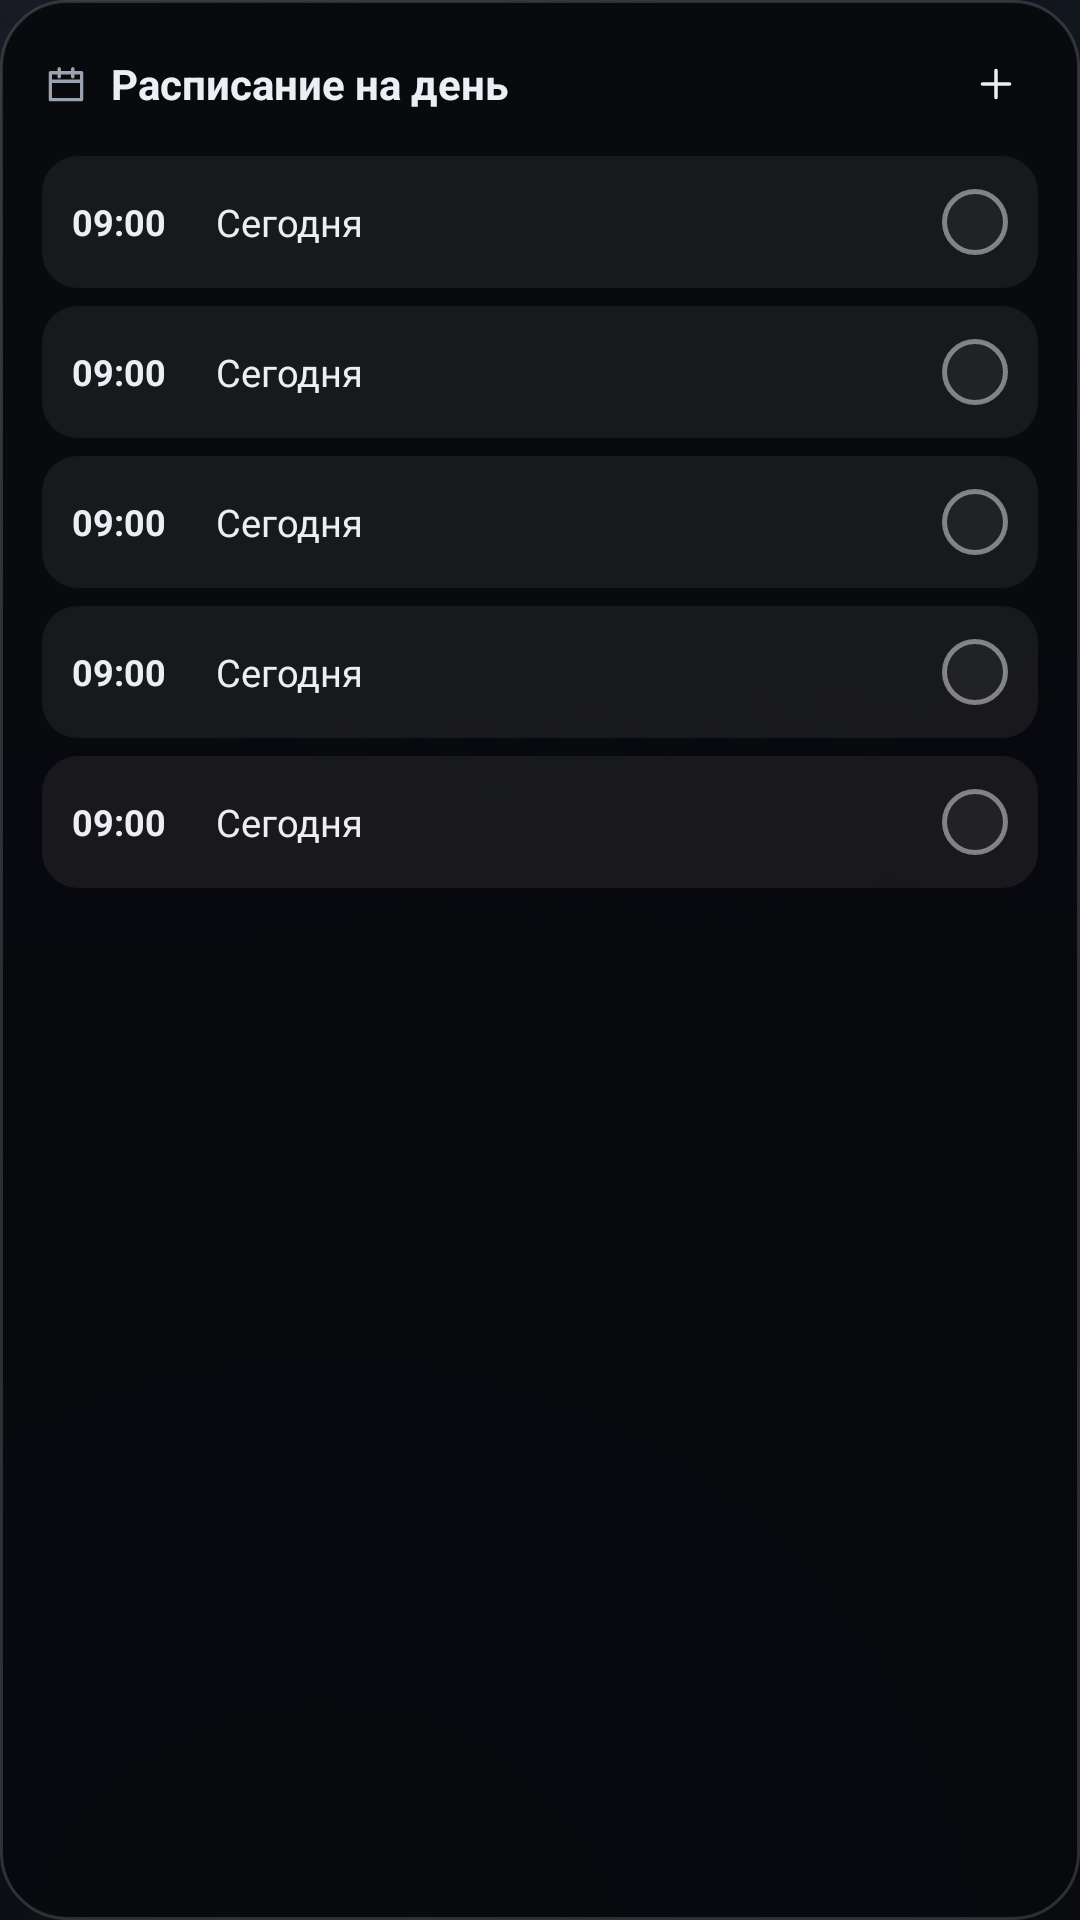

The Android layout XML behind this screen, and the referenced resources:
<!-- AndroidManifest.xml: application theme Theme.Memento -->
<!-- res/layout/widget_day.xml -->
<?xml version="1.0" encoding="utf-8"?>
<LinearLayout xmlns:android="http://schemas.android.com/apk/res/android"
    android:id="@+id/widget_day_root"
    android:layout_width="match_parent"
    android:layout_height="match_parent"
    android:background="@drawable/bg_widget_card"
    android:orientation="vertical"
    android:padding="14dp">

    <LinearLayout
        android:layout_width="match_parent"
        android:layout_height="wrap_content"
        android:gravity="center_vertical"
        android:orientation="horizontal">

        <ImageView
            android:layout_width="16dp"
            android:layout_height="16dp"
            android:contentDescription="@string/widget_day"
            android:src="@drawable/ic_calendar"
            android:tint="@color/txt2" />

        <TextView
            android:layout_width="wrap_content"
            android:layout_height="wrap_content"
            android:layout_marginStart="7dp"
            android:text="@string/widget_day"
            android:textColor="@color/txt"
            android:textSize="14sp"
            android:textStyle="bold" />

        <TextView
            android:id="@+id/day_count"
            android:layout_width="0dp"
            android:layout_height="wrap_content"
            android:layout_marginStart="8dp"
            android:layout_weight="1"
            android:ellipsize="end"
            android:maxLines="1"
            android:text=""
            android:textColor="@color/txt3"
            android:textSize="11sp" />

        <ImageView
            android:id="@+id/day_plus"
            android:layout_width="28dp"
            android:layout_height="28dp"
            android:background="@drawable/bg_notif_icon"
            android:contentDescription="@string/nav_add"
            android:padding="6dp"
            android:src="@drawable/ic_plus"
            android:tint="@color/txt" />
    </LinearLayout>

        <LinearLayout
            android:id="@+id/day_row0"
            android:layout_width="match_parent"
            android:layout_height="44dp"
            android:layout_marginTop="10dp"
            android:background="@drawable/bg_widget_item_sel"
            android:gravity="center_vertical"
            android:orientation="horizontal"
            android:paddingStart="10dp"
            android:paddingEnd="8dp">

            <TextView
                android:id="@+id/day_time0"
                android:layout_width="44dp"
                android:layout_height="wrap_content"
                android:text="09:00"
                android:textColor="@color/txt"
                android:textSize="12sp"
                android:textStyle="bold" />

            <TextView
                android:id="@+id/day_title0"
                android:layout_width="0dp"
                android:layout_height="wrap_content"
                android:layout_marginStart="4dp"
                android:layout_weight="1"
                android:ellipsize="end"
                android:maxLines="1"
                android:text="@string/widget_today"
                android:textColor="@color/txt"
                android:textSize="12.5sp" />

            <ImageView
                android:id="@+id/day_check0"
                android:layout_width="26dp"
                android:layout_height="26dp"
                android:background="@drawable/bg_ripple_round"
                android:contentDescription="@string/mark_done"
                android:padding="2dp"
                android:src="@drawable/bg_check_off" />
        </LinearLayout>
        <LinearLayout
            android:id="@+id/day_row1"
            android:layout_width="match_parent"
            android:layout_height="44dp"
            android:layout_marginTop="6dp"
            android:background="@drawable/bg_widget_item_sel"
            android:gravity="center_vertical"
            android:orientation="horizontal"
            android:paddingStart="10dp"
            android:paddingEnd="8dp">

            <TextView
                android:id="@+id/day_time1"
                android:layout_width="44dp"
                android:layout_height="wrap_content"
                android:text="09:00"
                android:textColor="@color/txt"
                android:textSize="12sp"
                android:textStyle="bold" />

            <TextView
                android:id="@+id/day_title1"
                android:layout_width="0dp"
                android:layout_height="wrap_content"
                android:layout_marginStart="4dp"
                android:layout_weight="1"
                android:ellipsize="end"
                android:maxLines="1"
                android:text="@string/widget_today"
                android:textColor="@color/txt"
                android:textSize="12.5sp" />

            <ImageView
                android:id="@+id/day_check1"
                android:layout_width="26dp"
                android:layout_height="26dp"
                android:background="@drawable/bg_ripple_round"
                android:contentDescription="@string/mark_done"
                android:padding="2dp"
                android:src="@drawable/bg_check_off" />
        </LinearLayout>
        <LinearLayout
            android:id="@+id/day_row2"
            android:layout_width="match_parent"
            android:layout_height="44dp"
            android:layout_marginTop="6dp"
            android:background="@drawable/bg_widget_item_sel"
            android:gravity="center_vertical"
            android:orientation="horizontal"
            android:paddingStart="10dp"
            android:paddingEnd="8dp">

            <TextView
                android:id="@+id/day_time2"
                android:layout_width="44dp"
                android:layout_height="wrap_content"
                android:text="09:00"
                android:textColor="@color/txt"
                android:textSize="12sp"
                android:textStyle="bold" />

            <TextView
                android:id="@+id/day_title2"
                android:layout_width="0dp"
                android:layout_height="wrap_content"
                android:layout_marginStart="4dp"
                android:layout_weight="1"
                android:ellipsize="end"
                android:maxLines="1"
                android:text="@string/widget_today"
                android:textColor="@color/txt"
                android:textSize="12.5sp" />

            <ImageView
                android:id="@+id/day_check2"
                android:layout_width="26dp"
                android:layout_height="26dp"
                android:background="@drawable/bg_ripple_round"
                android:contentDescription="@string/mark_done"
                android:padding="2dp"
                android:src="@drawable/bg_check_off" />
        </LinearLayout>
        <LinearLayout
            android:id="@+id/day_row3"
            android:layout_width="match_parent"
            android:layout_height="44dp"
            android:layout_marginTop="6dp"
            android:background="@drawable/bg_widget_item_sel"
            android:gravity="center_vertical"
            android:orientation="horizontal"
            android:paddingStart="10dp"
            android:paddingEnd="8dp">

            <TextView
                android:id="@+id/day_time3"
                android:layout_width="44dp"
                android:layout_height="wrap_content"
                android:text="09:00"
                android:textColor="@color/txt"
                android:textSize="12sp"
                android:textStyle="bold" />

            <TextView
                android:id="@+id/day_title3"
                android:layout_width="0dp"
                android:layout_height="wrap_content"
                android:layout_marginStart="4dp"
                android:layout_weight="1"
                android:ellipsize="end"
                android:maxLines="1"
                android:text="@string/widget_today"
                android:textColor="@color/txt"
                android:textSize="12.5sp" />

            <ImageView
                android:id="@+id/day_check3"
                android:layout_width="26dp"
                android:layout_height="26dp"
                android:background="@drawable/bg_ripple_round"
                android:contentDescription="@string/mark_done"
                android:padding="2dp"
                android:src="@drawable/bg_check_off" />
        </LinearLayout>
        <LinearLayout
            android:id="@+id/day_row4"
            android:layout_width="match_parent"
            android:layout_height="44dp"
            android:layout_marginTop="6dp"
            android:background="@drawable/bg_widget_item_sel"
            android:gravity="center_vertical"
            android:orientation="horizontal"
            android:paddingStart="10dp"
            android:paddingEnd="8dp">

            <TextView
                android:id="@+id/day_time4"
                android:layout_width="44dp"
                android:layout_height="wrap_content"
                android:text="09:00"
                android:textColor="@color/txt"
                android:textSize="12sp"
                android:textStyle="bold" />

            <TextView
                android:id="@+id/day_title4"
                android:layout_width="0dp"
                android:layout_height="wrap_content"
                android:layout_marginStart="4dp"
                android:layout_weight="1"
                android:ellipsize="end"
                android:maxLines="1"
                android:text="@string/widget_today"
                android:textColor="@color/txt"
                android:textSize="12.5sp" />

            <ImageView
                android:id="@+id/day_check4"
                android:layout_width="26dp"
                android:layout_height="26dp"
                android:background="@drawable/bg_ripple_round"
                android:contentDescription="@string/mark_done"
                android:padding="2dp"
                android:src="@drawable/bg_check_off" />
        </LinearLayout>
</LinearLayout>
<!-- resources referenced by this layout -->
<resources>
  <color name="txt">#FFECEEF3</color>
  <color name="txt2">#FF9BA2B0</color>
  <color name="txt3">#FF6C7383</color>
  <!-- drawable bg_check_off (drawable) -->
  <?xml version="1.0" encoding="utf-8"?>
  <shape xmlns:android="http://schemas.android.com/apk/res/android" android:shape="oval">
      <solid android:color="#0AFFFFFF" />
      <stroke android:width="1.6dp" android:color="#73FFFFFF" />
  </shape>
  <!-- drawable bg_ripple_round (drawable) -->
  <?xml version="1.0" encoding="utf-8"?>
  <ripple xmlns:android="http://schemas.android.com/apk/res/android" android:color="@color/card2">
      <item android:id="@android:id/mask">
          <shape android:shape="rectangle">
              <solid android:color="#FFFFFFFF" />
              <corners android:radius="14dp" />
          </shape>
      </item>
  </ripple>
  <!-- drawable bg_widget_card (drawable) -->
  <?xml version="1.0" encoding="utf-8"?>
  <shape xmlns:android="http://schemas.android.com/apk/res/android"
      android:shape="rectangle">
      <solid android:color="#F7090A0E" />
      <stroke
          android:width="1dp"
          android:color="#26FFFFFF" />
      <corners android:radius="22dp" />
  </shape>
  <!-- drawable bg_widget_item_sel (drawable) -->
  <?xml version="1.0" encoding="utf-8"?>
  <selector xmlns:android="http://schemas.android.com/apk/res/android">
      <item android:state_pressed="true">
          <shape android:shape="rectangle">
              <solid android:color="#26FFFFFF" />
              <corners android:radius="12dp" />
          </shape>
      </item>
      <item android:drawable="@drawable/bg_widget_row" />
  </selector>
  <string name="mark_done">Выполнено</string>
  <string name="nav_add">Новое напоминание</string>
  <string name="widget_day">Расписание на день</string>
  <string name="widget_today">Сегодня</string>
  <color name="card2">#14FFFFFF</color>
  <!-- drawable bg_widget_row (drawable) -->
  <?xml version="1.0" encoding="utf-8"?>
  <shape xmlns:android="http://schemas.android.com/apk/res/android" android:shape="rectangle">
      <solid android:color="#10FFFFFF" />
      <corners android:radius="12dp" />
  </shape>
  <color name="accentStrong">#FFAAB2C6</color>
  <color name="accentOn">#FF14161B</color>
  <color name="accent">#FF8B93A7</color>
  <color name="bg1">#FF0B0D11</color>
  <color name="err">#FFE88B8B</color>
  <color name="bg0">#FF07080A</color>
  <color name="transparent">#00000000</color>
  <style name="Anim.Memento" parent="@android:style/Animation.Activity">
          <item name="android:activityOpenEnterAnimation">@anim/slide_in_right</item>
          <item name="android:activityOpenExitAnimation">@anim/fade_out</item>
          <item name="android:activityCloseEnterAnimation">@anim/fade_in</item>
          <item name="android:activityCloseExitAnimation">@anim/slide_out_right</item>
      </style>
  <style name="ThemeOverlay.Memento.Sheet" parent="ThemeOverlay.Material3.BottomSheetDialog">
          <item name="colorSurface">@color/bg1</item>
          <item name="colorOnSurface">@color/txt</item>
      </style>
  <!-- drawable bg_dialog (drawable) -->
  <?xml version="1.0" encoding="utf-8"?>
  <shape xmlns:android="http://schemas.android.com/apk/res/android" android:shape="rectangle">
      <gradient android:angle="270" android:startColor="#FF171A21" android:endColor="#FF0D0F13" />
      <stroke android:width="1dp" android:color="@color/stroke2" />
      <corners android:radius="24dp" />
  </shape>
  <style name="DialogButton" parent="Widget.Material3.Button.TextButton.Dialog">
          <item name="android:textColor">@color/accentStrong</item>
      </style>
  <color name="stroke2">#2BFFFFFF</color>
</resources>
